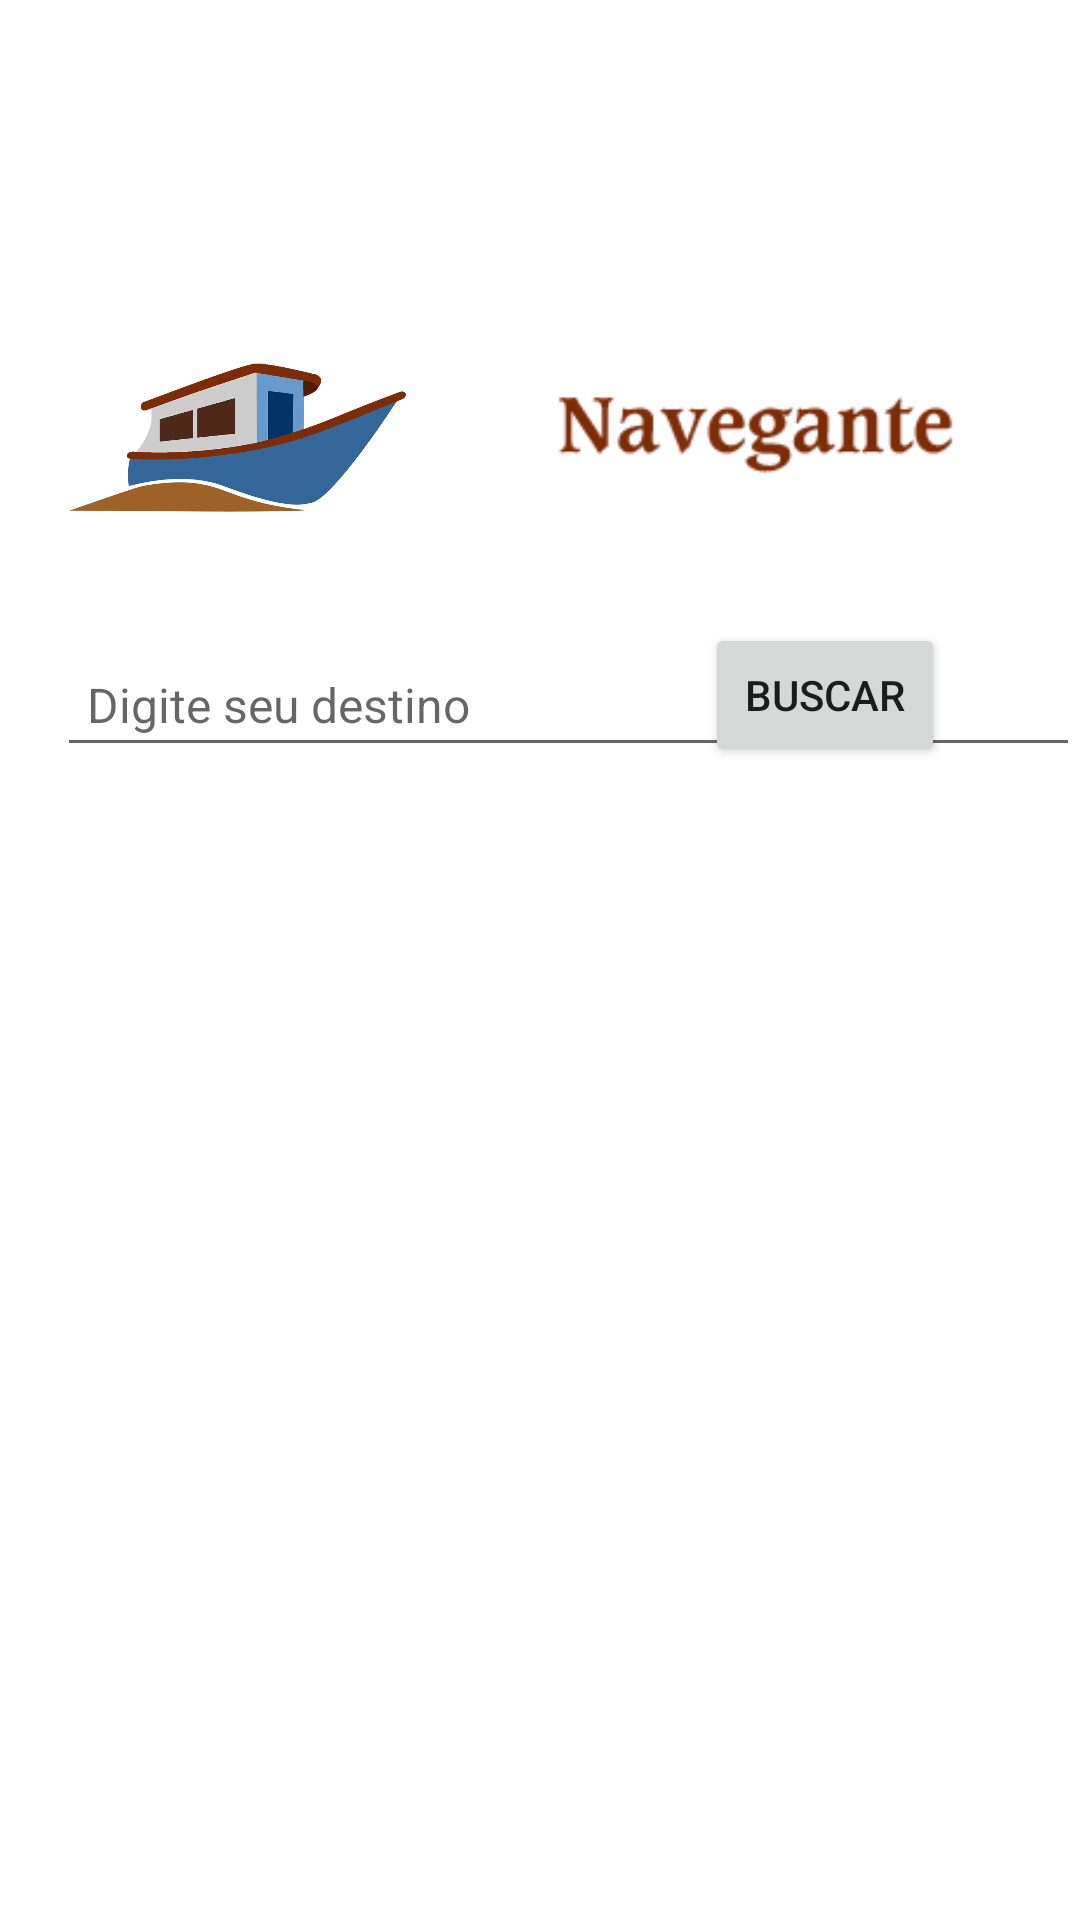

This screen was rendered from an Android layout file. Write that file and the resources it references.
<!-- AndroidManifest.xml: application theme AppTheme -->
<!-- res/layout/fragment_tab1.xml -->
<?xml version="1.0" encoding="utf-8"?>
<RelativeLayout xmlns:android="http://schemas.android.com/apk/res/android"
    xmlns:app="http://schemas.android.com/apk/res-auto"
    xmlns:tools="http://schemas.android.com/tools"
    android:layout_width="match_parent"
    android:layout_height="wrap_content"
    android:background="#ffffff">

    <EditText
        android:id="@+id/edit_buscar"
        android:layout_width="582dp"
        android:layout_height="wrap_content"
        android:layout_alignParentTop="true"
        android:layout_alignStart="@+id/imgLogo"
        android:layout_marginTop="214dp"
        android:ems="10"
        android:hint="Digite seu destino"
        android:inputType="textPersonName"
        android:paddingBottom="10dp"
        android:paddingLeft="10dp"
        android:paddingRight="10dp"
        android:paddingTop="10dp"
        android:textColor="#999999"
        android:textSize="16sp" />

    <Button
        android:id="@+id/btn_buscar"
        android:layout_width="80dp"
        android:layout_height="wrap_content"
        android:layout_alignBottom="@+id/edit_buscar"
        android:layout_alignParentEnd="true"
        android:layout_marginEnd="45dp"
        android:text="Buscar" />

    <ImageView
        android:id="@+id/imgLogo"
        android:layout_width="120dp"
        android:layout_height="100dp"
        android:layout_alignParentStart="true"
        android:layout_alignParentTop="true"
        android:layout_marginStart="19dp"
        android:layout_marginTop="96dp"
        app:srcCompat="@mipmap/logonavegante" />

    <ImageView
        android:id="@+id/imgTitulo"
        android:layout_width="174dp"
        android:layout_height="74dp"
        android:layout_alignParentStart="true"
        android:layout_alignParentTop="true"
        android:layout_marginStart="166dp"
        android:layout_marginTop="112dp"
        app:srcCompat="@mipmap/certonavegante" />

    <android.support.v7.widget.RecyclerView
        android:id="@+id/lista_resultado"
        android:layout_width="match_parent"
        android:layout_height="664dp"
        android:layout_alignParentBottom="true"
        android:layout_alignParentStart="true"
        tools:layout_editor_absoluteX="0dp"
        tools:layout_editor_absoluteY="0dp"
        tools:listitem="@layout/layout_lista"></android.support.v7.widget.RecyclerView>

</RelativeLayout>
<!-- res/layout/layout_lista.xml (included above) -->
<?xml version="1.0" encoding="utf-8"?>
<RelativeLayout xmlns:android="http://schemas.android.com/apk/res/android"
    xmlns:app="http://schemas.android.com/apk/res-auto"
    xmlns:tools="http://schemas.android.com/tools"
    android:layout_width="match_parent"
    android:layout_height="130dp">

    <ImageView
        android:id="@+id/imagem"
        android:layout_width="112dp"
        android:layout_height="112dp"
        android:layout_alignParentStart="true"
        android:layout_alignParentTop="true"
        android:layout_marginEnd="16dp"
        android:layout_marginStart="16dp"
        android:layout_marginTop="16dp"
        app:srcCompat="@mipmap/ic_launcher_round" />

    <TextView
        android:id="@+id/embarc_text"
        android:layout_width="wrap_content"
        android:layout_height="wrap_content"
        android:layout_alignStart="@+id/empresa_text"
        android:layout_alignTop="@+id/imagem"
        android:text="Nome Embarcação"
        android:textColor="#555555"
        android:textSize="16sp" />

    <TextView
        android:id="@+id/empresa_text"
        android:layout_width="wrap_content"
        android:layout_height="wrap_content"
        android:layout_below="@+id/embarc_text"
        android:layout_marginStart="20dp"
        android:layout_marginTop="10dp"
        android:layout_toEndOf="@+id/imagem"
        android:text="Empresa"
        android:textColor="#999999"
        android:textSize="14sp" />

    <TextView
        android:id="@+id/horario_text"
        android:layout_width="wrap_content"
        android:layout_height="wrap_content"
        android:layout_alignStart="@+id/empresa_text"
        android:layout_below="@+id/empresa_text"
        android:layout_marginTop="8dp"
        android:text="Horarios"
        android:textColor="#999999" />

    <TextView
        android:id="@+id/porto_text"
        android:layout_width="wrap_content"
        android:layout_height="wrap_content"
        android:layout_alignStart="@+id/empresa_text"
        android:layout_below="@+id/horario_text"
        android:layout_marginTop="8dp"
        android:text="Nome Porto"
        android:textColor="#999999" />

</RelativeLayout>
<!-- resources referenced by this layout -->
<resources>
  <!-- mipmap certonavegante: png bitmap (mipmap-hdpi, 21332 bytes) -->
  <!-- mipmap logonavegante: png bitmap (mipmap-hdpi, 89181 bytes) -->
  <style name="AppTheme" parent="Theme.AppCompat.Light.DarkActionBar">
          
          <item name="colorPrimary">@color/azulNav</item>
          <item name="colorPrimaryDark">@color/azulNavEscuro</item>
          <item name="colorAccent">@color/barraNavegante</item>
          <item name="windowActionBar">false</item>
          <item name="windowNoTitle">true</item>
      </style>
  <color name="azulNav">#3A73AD</color>
  <color name="azulNavEscuro">#2d5986</color>
  <color name="barraNavegante">#7D2C08</color>
</resources>
